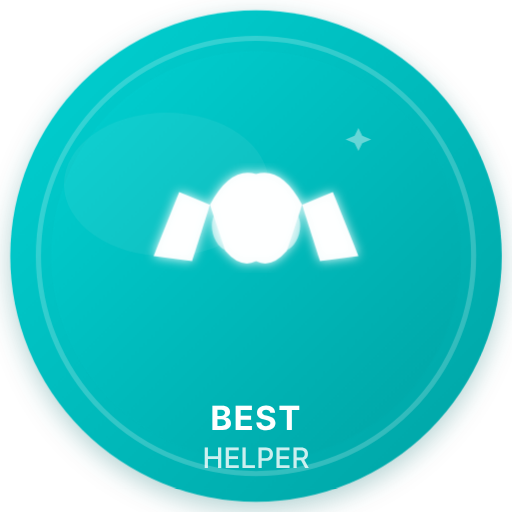
t = 0.00 s
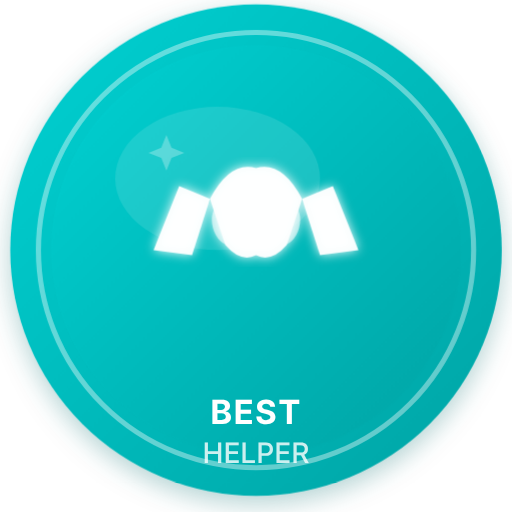
t = 1.00 s
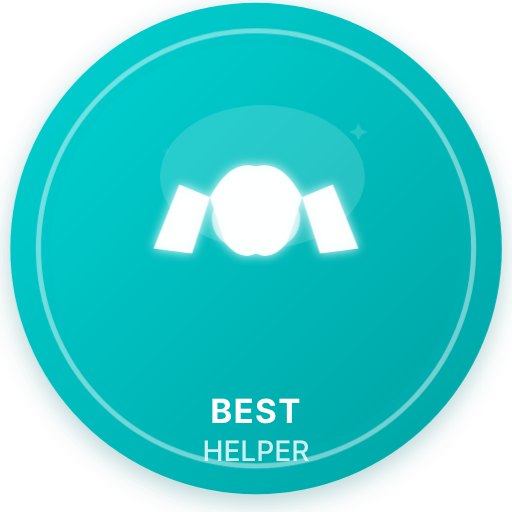
t = 1.65 s
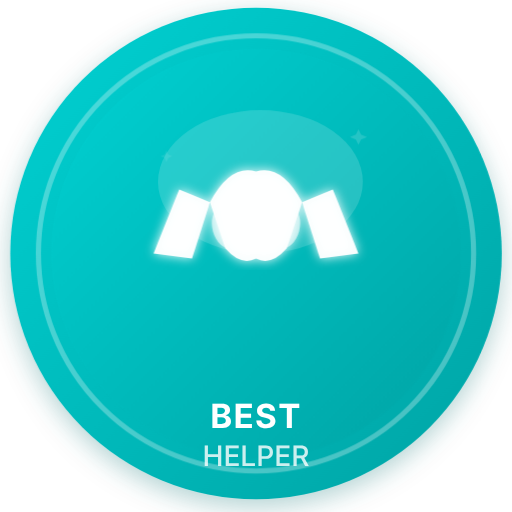
t = 2.40 s
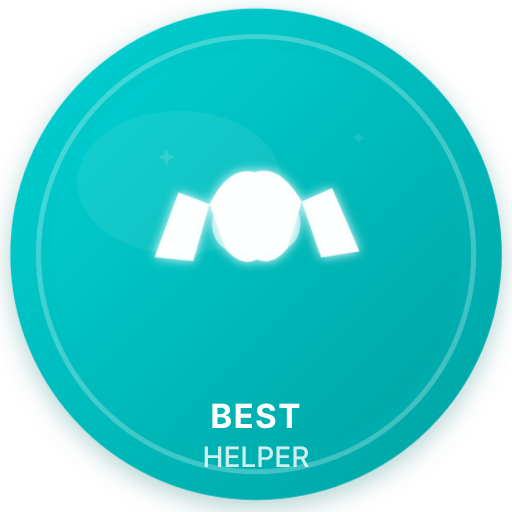
t = 3.50 s
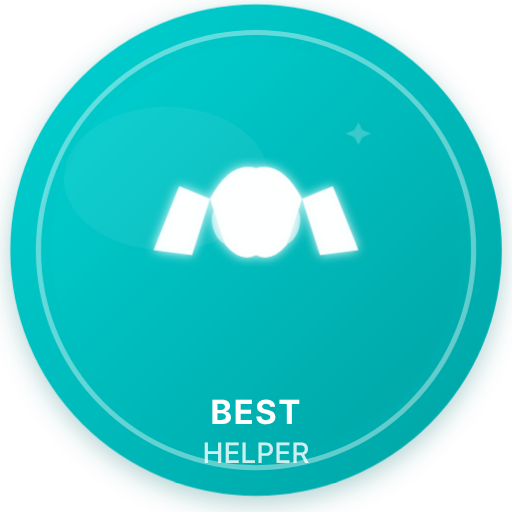
t = 4.00 s

The animated SVG that drew these frames (rendered in a browser with its animation timeline set to each time). Animation: 5 CSS @keyframes rules; one cycle of 5.00 s, repeats indefinitely.

<svg xmlns="http://www.w3.org/2000/svg" viewBox="0 0 200 200" width="200" height="200">
  <!-- Badge: Best Helper — Teal gradient, handshake icon — ANIMATED -->
  <defs>
    <linearGradient id="bhBg" x1="0%" y1="0%" x2="100%" y2="100%">
      <stop offset="0%" stop-color="#00D2D3"/>
      <stop offset="100%" stop-color="#01A3A4"/>
    </linearGradient>
    <filter id="bhShadow">
      <feDropShadow dx="0" dy="3" stdDeviation="5" flood-color="#006A6B" flood-opacity="0.3"/>
    </filter>
    <filter id="bhGlow">
      <feGaussianBlur stdDeviation="2" result="glow"/>
      <feMerge><feMergeNode in="glow"/><feMergeNode in="SourceGraphic"/></feMerge>
    </filter>
  </defs>

  <style>
    /* Gentle float — entire badge */
    .bh-float {
      animation: bh-float 3s ease-in-out infinite;
    }
    @keyframes bh-float {
      0%, 100% { transform: translateY(0); }
      50% { transform: translateY(-3px); }
    }

    /* Handshake shake — side-to-side with pause */
    .bh-handshake {
      transform-box: fill-box;
      transform-origin: center;
      animation: bh-shake 3s ease-in-out infinite;
    }
    @keyframes bh-shake {
      0% { transform: rotate(0deg); }
      5% { transform: rotate(-3deg); }
      10% { transform: rotate(3deg); }
      15% { transform: rotate(-3deg); }
      20% { transform: rotate(3deg); }
      25% { transform: rotate(-2deg); }
      30% { transform: rotate(0deg); }
      100% { transform: rotate(0deg); }
    }

    /* Badge shimmer — sheen slides across */
    .bh-shimmer {
      animation: bh-shimmer 4s ease-in-out infinite;
    }
    @keyframes bh-shimmer {
      0%, 100% { transform: translateX(-20px); opacity: 0.06; }
      50% { transform: translateX(20px); opacity: 0.16; }
    }

    /* Sparkle twinkle — staggered scale + opacity */
    .bh-sparkle {
      transform-box: fill-box;
      transform-origin: center;
      animation: bh-sparkle-twinkle 2s ease-in-out infinite;
    }
    .bh-sparkle-1 { animation-delay: 0s; }
    .bh-sparkle-2 { animation-delay: 1s; }
    @keyframes bh-sparkle-twinkle {
      0%, 100% { transform: scale(0); opacity: 0; }
      50% { transform: scale(1); opacity: 0.55; }
    }

    /* Inner ring glow */
    .bh-inner-ring {
      animation: bh-ring-glow 3s ease-in-out infinite;
    }
    @keyframes bh-ring-glow {
      0%, 100% { opacity: 0.2; }
      50% { opacity: 0.45; }
    }
  </style>

  <g class="bh-float">
    <circle cx="100" cy="100" r="96" fill="url(#bhBg)" filter="url(#bhShadow)"/>
    <circle class="bh-inner-ring" cx="100" cy="100" r="85" fill="none" stroke="white" stroke-width="2" opacity="0.3"/>
    <circle cx="100" cy="100" r="80" fill="url(#bhBg)"/>
    <ellipse class="bh-shimmer" cx="85" cy="72" rx="40" ry="28" fill="white" opacity="0.1"/>

    <!-- Handshake icon -->
    <g filter="url(#bhGlow)" transform="translate(100, 90)">
      <g class="bh-handshake" fill="white" opacity="0.95">
        <path d="M-40 10 L-30 -15 L-18 -10 L-25 12 Z"/>
        <path d="M40 10 L30 -15 L18 -10 L25 12 Z"/>
        <path d="M-18 -10 Q-10 -25 0 -22 Q10 -25 18 -10 L12 8 Q6 15 0 12 Q-6 15 -12 8 Z"/>
        <ellipse cx="-12" cy="0" rx="5" ry="8" fill="white" opacity="0.6" transform="rotate(-15, -12, 0)"/>
        <ellipse cx="12" cy="0" rx="5" ry="8" fill="white" opacity="0.6" transform="rotate(15, 12, 0)"/>
      </g>
    </g>

    <!-- Sparkles -->
    <g class="bh-sparkle bh-sparkle-1">
      <path d="M65 55 L67 60 L72 62 L67 64 L65 69 L63 64 L58 62 L63 60 Z" fill="white" opacity="0.5"/>
    </g>
    <g class="bh-sparkle bh-sparkle-2">
      <path d="M140 50 L141.5 53 L145 54.5 L141.5 56 L140 59 L138.5 56 L135 54.5 L138.5 53 Z" fill="white" opacity="0.4"/>
    </g>

    <text x="100" y="168" text-anchor="middle" font-family="Inter, sans-serif" font-size="13" font-weight="700" fill="white" letter-spacing="0.5">BEST</text>
    <text x="100" y="183" text-anchor="middle" font-family="Inter, sans-serif" font-size="11" font-weight="500" fill="white" opacity="0.8">HELPER</text>
  </g>
</svg>